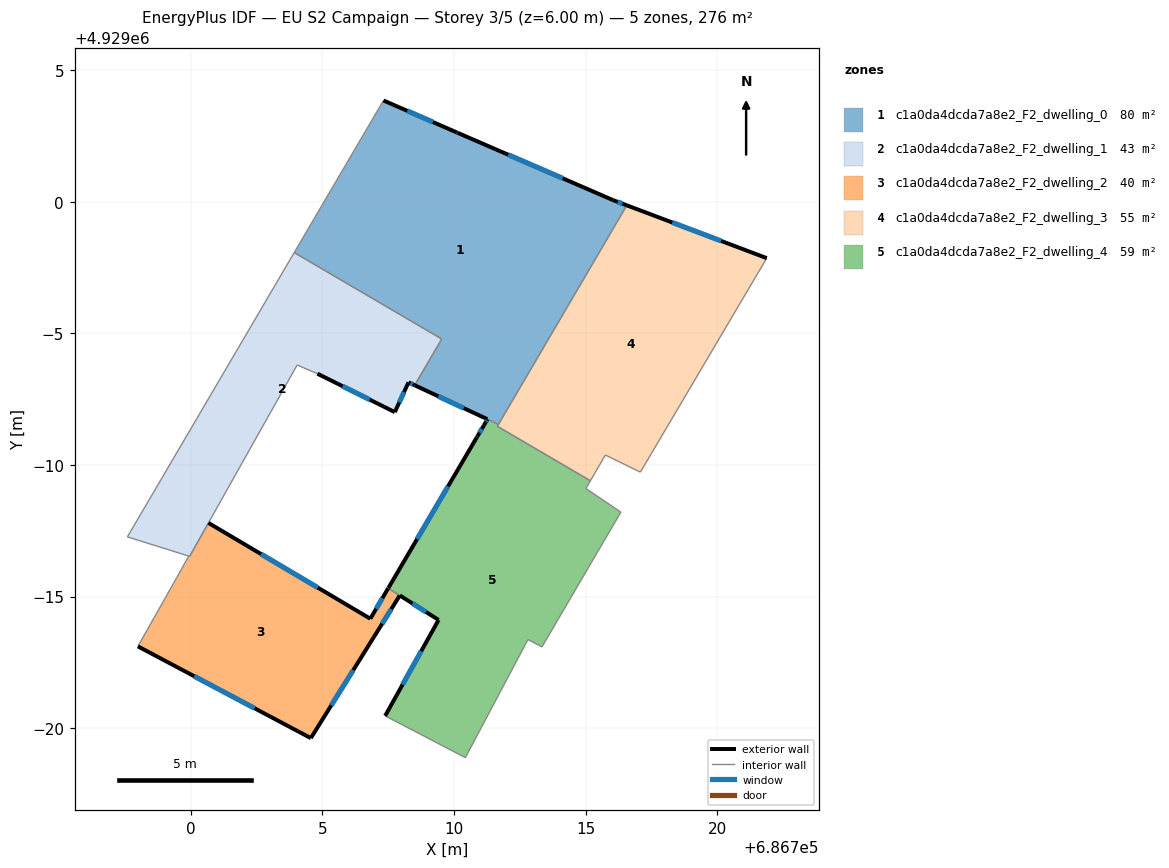
=== STOREY PLAN SPEC (per zone: floor XY polygon, exterior-wall plan segments, windows/doors) ===
zone 1: c1a0da4dcda7a8e2_F2_dwelling_0  (79.5 m²)
  floor: (686716.05, 4929000.05) (686716.57, 4928999.86) (686711.69, 4928991.54) (686708.51, 4928993.03) (686709.54, 4928994.78) (686703.93, 4928998.07) (686707.32, 4929003.84) (686710.11, 4929002.63) (686710.14, 4929002.62)
  exterior wall: (686708.51, 4928993.03) – (686711.27, 4928991.74)  [3.0 m]
    window: (686709.40, 4928992.61) – (686710.37, 4928992.16)  [1.1 m²]
  exterior wall: (686710.11, 4929002.63) – (686707.32, 4929003.84)  [3.0 m]
    window: (686709.20, 4929003.02) – (686708.23, 4929003.45)  [1.1 m²]
  exterior wall: (686710.14, 4929002.62) – (686710.11, 4929002.63)  [0.0 m]
  exterior wall: (686716.05, 4929000.05) – (686710.14, 4929002.62)  [6.4 m]
    window: (686714.13, 4929000.89) – (686712.06, 4929001.78)  [2.4 m²]
  exterior wall: (686716.57, 4928999.86) – (686716.05, 4929000.05)  [0.5 m]
    window: (686716.40, 4928999.92) – (686716.22, 4928999.99)  [0.2 m²]
  interior walls: 5
zone 2: c1a0da4dcda7a8e2_F2_dwelling_1  (42.7 m²)
  floor: (686709.54, 4928994.78) (686708.51, 4928993.03) (686708.27, 4928993.13) (686707.75, 4928992.00) (686704.81, 4928993.46) (686704.75, 4928993.49) (686704.04, 4928993.79) (686699.96, 4928986.52) (686699.92, 4928986.54) (686697.59, 4928987.27) (686703.93, 4928998.07)
  exterior wall: (686708.27, 4928993.13) – (686708.51, 4928993.03)  [0.3 m]
    window: (686708.35, 4928993.10) – (686708.43, 4928993.06)  [0.1 m²]
  exterior wall: (686707.75, 4928992.00) – (686708.27, 4928993.13)  [1.2 m]
    window: (686707.92, 4928992.37) – (686708.10, 4928992.77)  [0.5 m²]
  exterior wall: (686704.81, 4928993.46) – (686707.75, 4928992.00)  [3.3 m]
    window: (686705.77, 4928992.99) – (686706.80, 4928992.48)  [1.2 m²]
  interior walls: 8
zone 3: c1a0da4dcda7a8e2_F2_dwelling_2  (40.0 m²)
  floor: (686707.50, 4928985.31) (686707.90, 4928985.06) (686707.34, 4928984.12) (686707.30, 4928984.05) (686706.95, 4928983.45) (686704.56, 4928979.62) (686697.99, 4928983.11) (686699.47, 4928985.73) (686699.92, 4928986.54) (686699.96, 4928986.52) (686700.67, 4928987.79) (686706.82, 4928984.16)
  exterior wall: (686704.56, 4928979.62) – (686706.95, 4928983.45)  [4.5 m]
    window: (686705.34, 4928980.86) – (686706.17, 4928982.20)  [1.7 m²]
  exterior wall: (686697.99, 4928983.11) – (686704.56, 4928979.62)  [7.4 m]
    window: (686700.13, 4928981.97) – (686702.43, 4928980.75)  [2.7 m²]
  exterior wall: (686706.82, 4928984.16) – (686700.67, 4928987.79)  [7.1 m]
    window: (686704.82, 4928985.34) – (686702.67, 4928986.61)  [2.6 m²]
  exterior wall: (686707.50, 4928985.31) – (686706.82, 4928984.16)  [1.3 m]
    window: (686707.28, 4928984.94) – (686707.04, 4928984.53)  [0.5 m²]
  interior walls: 10
zone 4: c1a0da4dcda7a8e2_F2_dwelling_3  (55.2 m²)
  floor: (686721.88, 4928997.86) (686717.08, 4928989.72) (686715.75, 4928990.38) (686715.18, 4928989.40) (686711.65, 4928991.46) (686711.69, 4928991.54) (686716.57, 4928999.86)
  exterior wall: (686721.88, 4928997.86) – (686716.57, 4928999.86)  [5.7 m]
    window: (686720.15, 4928998.51) – (686718.30, 4928999.21)  [2.1 m²]
  interior walls: 6
zone 5: c1a0da4dcda7a8e2_F2_dwelling_4  (58.7 m²)
  floor: (686715.18, 4928989.40) (686715.01, 4928989.11) (686716.34, 4928988.21) (686713.34, 4928983.08) (686712.81, 4928983.37) (686710.43, 4928978.88) (686707.39, 4928980.46) (686709.42, 4928984.11) (686707.94, 4928985.04) (686706.95, 4928983.45) (686707.34, 4928984.12) (686707.41, 4928984.23) (686707.45, 4928984.31) (686707.76, 4928984.83) (686707.90, 4928985.06) (686707.51, 4928985.32) (686710.86, 4928991.04) (686710.89, 4928991.09) (686711.14, 4928991.50) (686711.20, 4928991.61) (686711.27, 4928991.74) (686711.69, 4928991.54) (686711.65, 4928991.47)
  exterior wall: (686710.86, 4928991.04) – (686707.51, 4928985.32)  [6.6 m]
    window: (686709.77, 4928989.18) – (686708.60, 4928987.18)  [2.4 m²]
  exterior wall: (686710.89, 4928991.09) – (686710.86, 4928991.04)  [0.1 m]
  exterior wall: (686711.14, 4928991.50) – (686710.89, 4928991.09)  [0.5 m]
    window: (686711.06, 4928991.37) – (686710.97, 4928991.22)  [0.2 m²]
  exterior wall: (686711.20, 4928991.61) – (686711.14, 4928991.50)  [0.1 m]
  exterior wall: (686711.27, 4928991.74) – (686711.20, 4928991.61)  [0.1 m]
    window: (686711.25, 4928991.69) – (686711.22, 4928991.65)  [0.1 m²]
  exterior wall: (686709.42, 4928984.11) – (686707.39, 4928980.46)  [4.2 m]
    window: (686708.76, 4928982.92) – (686708.05, 4928981.65)  [1.5 m²]
  exterior wall: (686707.94, 4928985.04) – (686709.42, 4928984.11)  [1.7 m]
    window: (686708.42, 4928984.74) – (686708.94, 4928984.41)  [0.6 m²]
  exterior wall: (686706.95, 4928983.45) – (686707.94, 4928985.04)  [1.9 m]
    window: (686707.27, 4928983.97) – (686707.62, 4928984.52)  [0.7 m²]
  interior walls: 15

=== DERIVED (storey summary) ===
Building: EU S2 Campaign
Storey: 3 of 5  (floor level z = 6.00 m)
Storey gross floor area: 276.1 m²
Zones on this storey: 5
  - c1a0da4dcda7a8e2_F2_dwelling_0: floor 79.5 m²; exterior wall 13.1 m (39.3 m²); 4 window(s) 4.8 m²; WWR 12.2%
  - c1a0da4dcda7a8e2_F2_dwelling_1: floor 42.7 m²; exterior wall 4.8 m (14.4 m²); 3 window(s) 1.8 m²; WWR 12.2%
  - c1a0da4dcda7a8e2_F2_dwelling_2: floor 40.0 m²; exterior wall 20.4 m (61.3 m²); 4 window(s) 7.5 m²; WWR 12.2%
  - c1a0da4dcda7a8e2_F2_dwelling_3: floor 55.2 m²; exterior wall 5.7 m (17.0 m²); 1 window(s) 2.1 m²; WWR 12.2%
  - c1a0da4dcda7a8e2_F2_dwelling_4: floor 58.7 m²; exterior wall 15.2 m (45.7 m²); 6 window(s) 5.5 m²; WWR 12.1%
Zone adjacency (shared interzone walls):
  - c1a0da4dcda7a8e2_F2_dwelling_0 ↔ c1a0da4dcda7a8e2_F2_dwelling_1
  - c1a0da4dcda7a8e2_F2_dwelling_0 ↔ c1a0da4dcda7a8e2_F2_dwelling_3
  - c1a0da4dcda7a8e2_F2_dwelling_0 ↔ c1a0da4dcda7a8e2_F2_dwelling_4
  - c1a0da4dcda7a8e2_F2_dwelling_2 ↔ c1a0da4dcda7a8e2_F2_dwelling_4
  - c1a0da4dcda7a8e2_F2_dwelling_3 ↔ c1a0da4dcda7a8e2_F2_dwelling_4